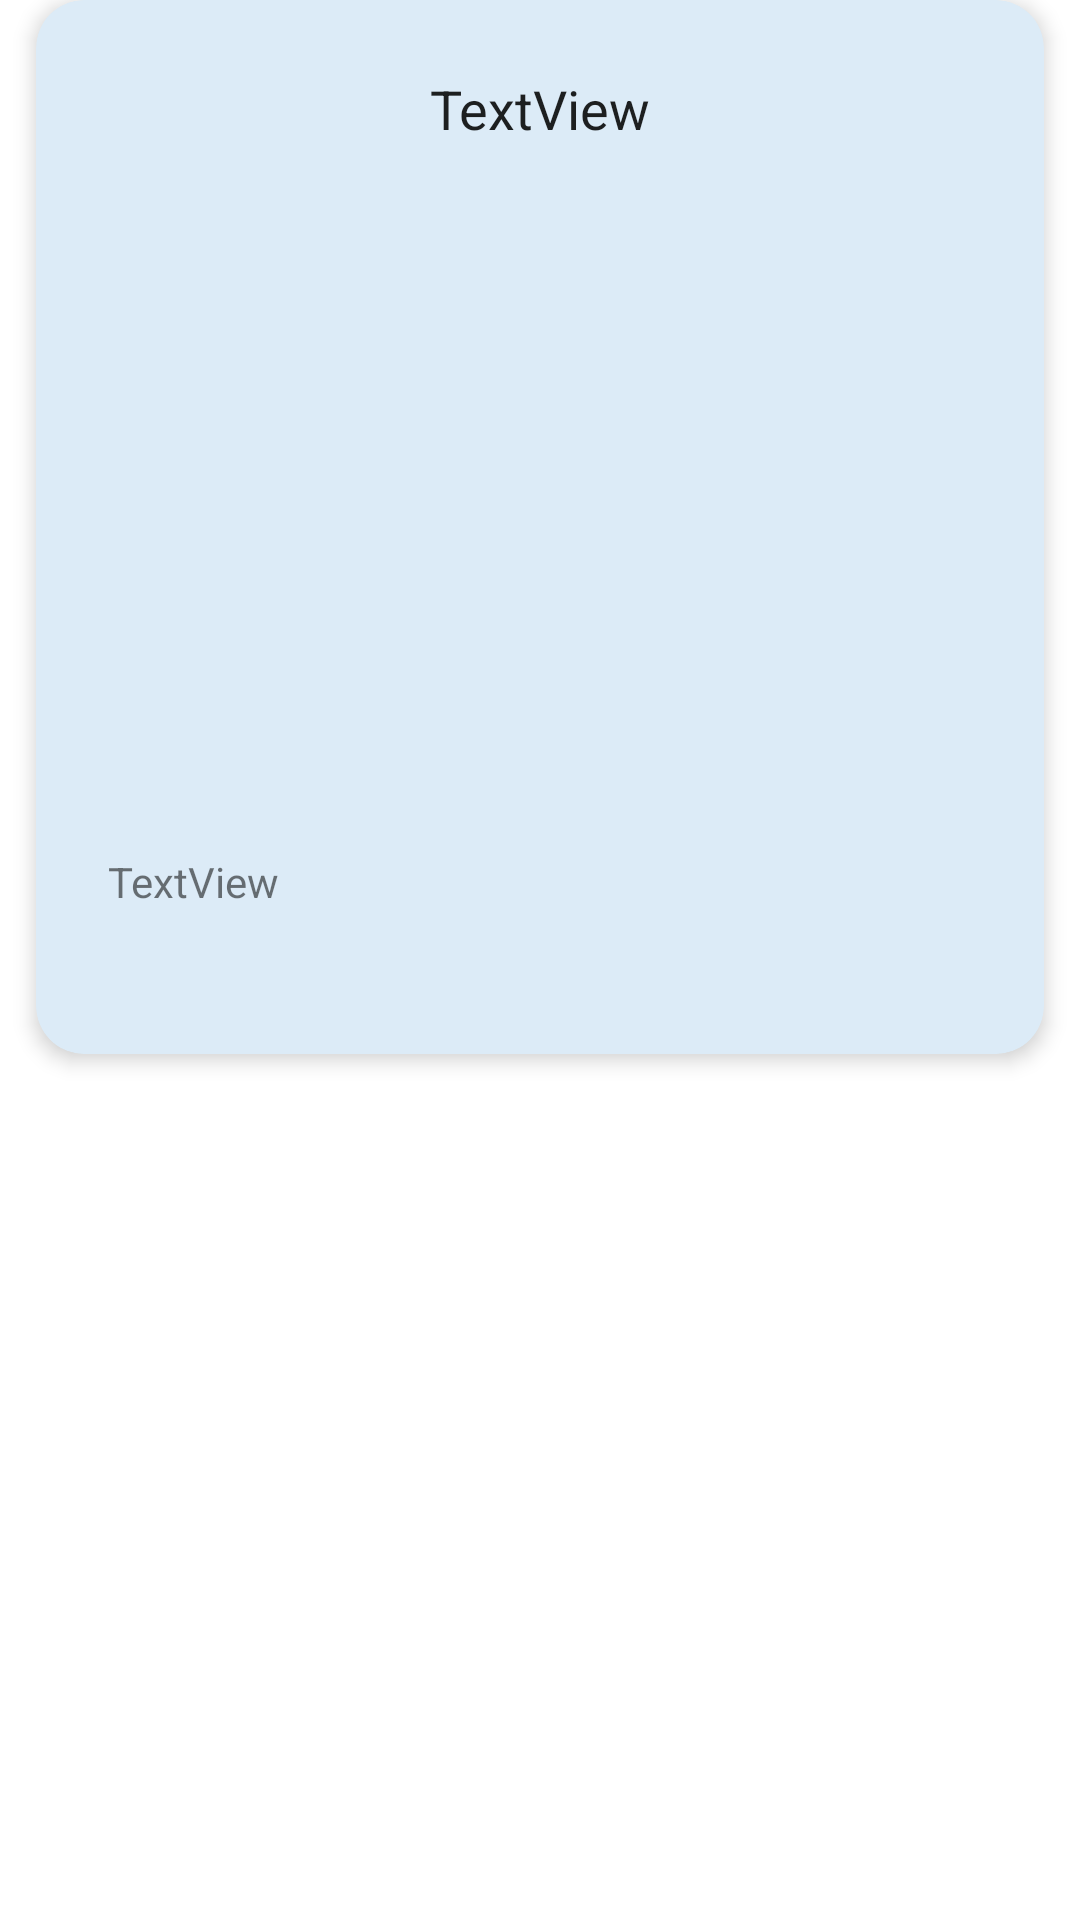

This screen was rendered from an Android layout file. Write that file and the resources it references.
<!-- AndroidManifest.xml: application theme Theme.AccessibilityPlay -->
<!-- res/layout/fragment_screen_slide_page.xml -->
<?xml version="1.0" encoding="utf-8"?>
<androidx.constraintlayout.widget.ConstraintLayout xmlns:android="http://schemas.android.com/apk/res/android"
    xmlns:app="http://schemas.android.com/apk/res-auto"
    xmlns:tools="http://schemas.android.com/tools"
    android:layout_width="match_parent"
    android:layout_height="wrap_content">

    <androidx.cardview.widget.CardView
        android:id="@+id/interventionCard"
        android:layout_width="match_parent"
        android:layout_height="wrap_content"
        android:layout_marginStart="12dp"
        android:layout_marginEnd="12dp"
        app:cardBackgroundColor="#DCEBF7"
        app:cardCornerRadius="16dp"
        app:cardElevation="4dp"
        app:layout_constraintEnd_toEndOf="parent"
        app:layout_constraintStart_toStartOf="parent"
        app:layout_constraintTop_toTopOf="parent">

        <androidx.constraintlayout.widget.ConstraintLayout
            android:layout_width="match_parent"
            android:layout_height="match_parent">

            <ImageView
                android:id="@+id/interventionGIF"
                android:layout_width="0dp"
                android:layout_height="200dp"
                android:layout_marginTop="12dp"
                app:layout_constraintEnd_toEndOf="parent"
                app:layout_constraintStart_toStartOf="parent"
                app:layout_constraintTop_toBottomOf="@+id/interventionTitle" />

            <TextView
                android:id="@+id/interventionDescription"
                android:layout_width="0dp"
                android:layout_height="wrap_content"
                android:layout_marginStart="24dp"
                android:layout_marginTop="24dp"
                android:layout_marginEnd="24dp"
                android:layout_marginBottom="48dp"
                android:text="TextView"
                app:layout_constraintBottom_toBottomOf="parent"
                app:layout_constraintEnd_toEndOf="parent"
                app:layout_constraintStart_toStartOf="parent"
                app:layout_constraintTop_toBottomOf="@+id/interventionGIF" />

            <TextView
                android:id="@+id/interventionTitle"
                android:layout_width="wrap_content"
                android:layout_height="wrap_content"
                android:layout_marginTop="24dp"
                android:text="TextView"
                android:textAppearance="@style/TextAppearance.AppCompat.Large"
                android:textSize="18sp"
                app:layout_constraintEnd_toEndOf="parent"
                app:layout_constraintStart_toStartOf="parent"
                app:layout_constraintTop_toTopOf="parent" />

        </androidx.constraintlayout.widget.ConstraintLayout>
    </androidx.cardview.widget.CardView>

</androidx.constraintlayout.widget.ConstraintLayout>
<!-- resources referenced by this layout -->
<resources>
  <style name="Theme.AccessibilityPlay" parent="Theme.MaterialComponents.DayNight.DarkActionBar">
          
          <item name="colorPrimary">@color/UM_blue</item>
          <item name="colorPrimaryVariant">@color/UM_blue_variant</item>
          <item name="colorOnPrimary">@color/white</item>
          
          <item name="colorSecondary">@color/UM_maize</item>
          <item name="colorSecondaryVariant">@color/UM_maize_variant</item>
          <item name="colorOnSecondary">@color/black</item>
          
          <item name="android:statusBarColor" tools:targetApi="l">?attr/colorPrimaryVariant</item>
          
      </style>
  <color name="UM_blue">#00274C</color>
  <color name="UM_blue_variant">#364f78</color>
  <color name="white">#FFFFFFFF</color>
  <color name="UM_maize">#FFCB05</color>
  <color name="UM_maize_variant">#fffe52</color>
  <color name="black">#FF000000</color>
</resources>
